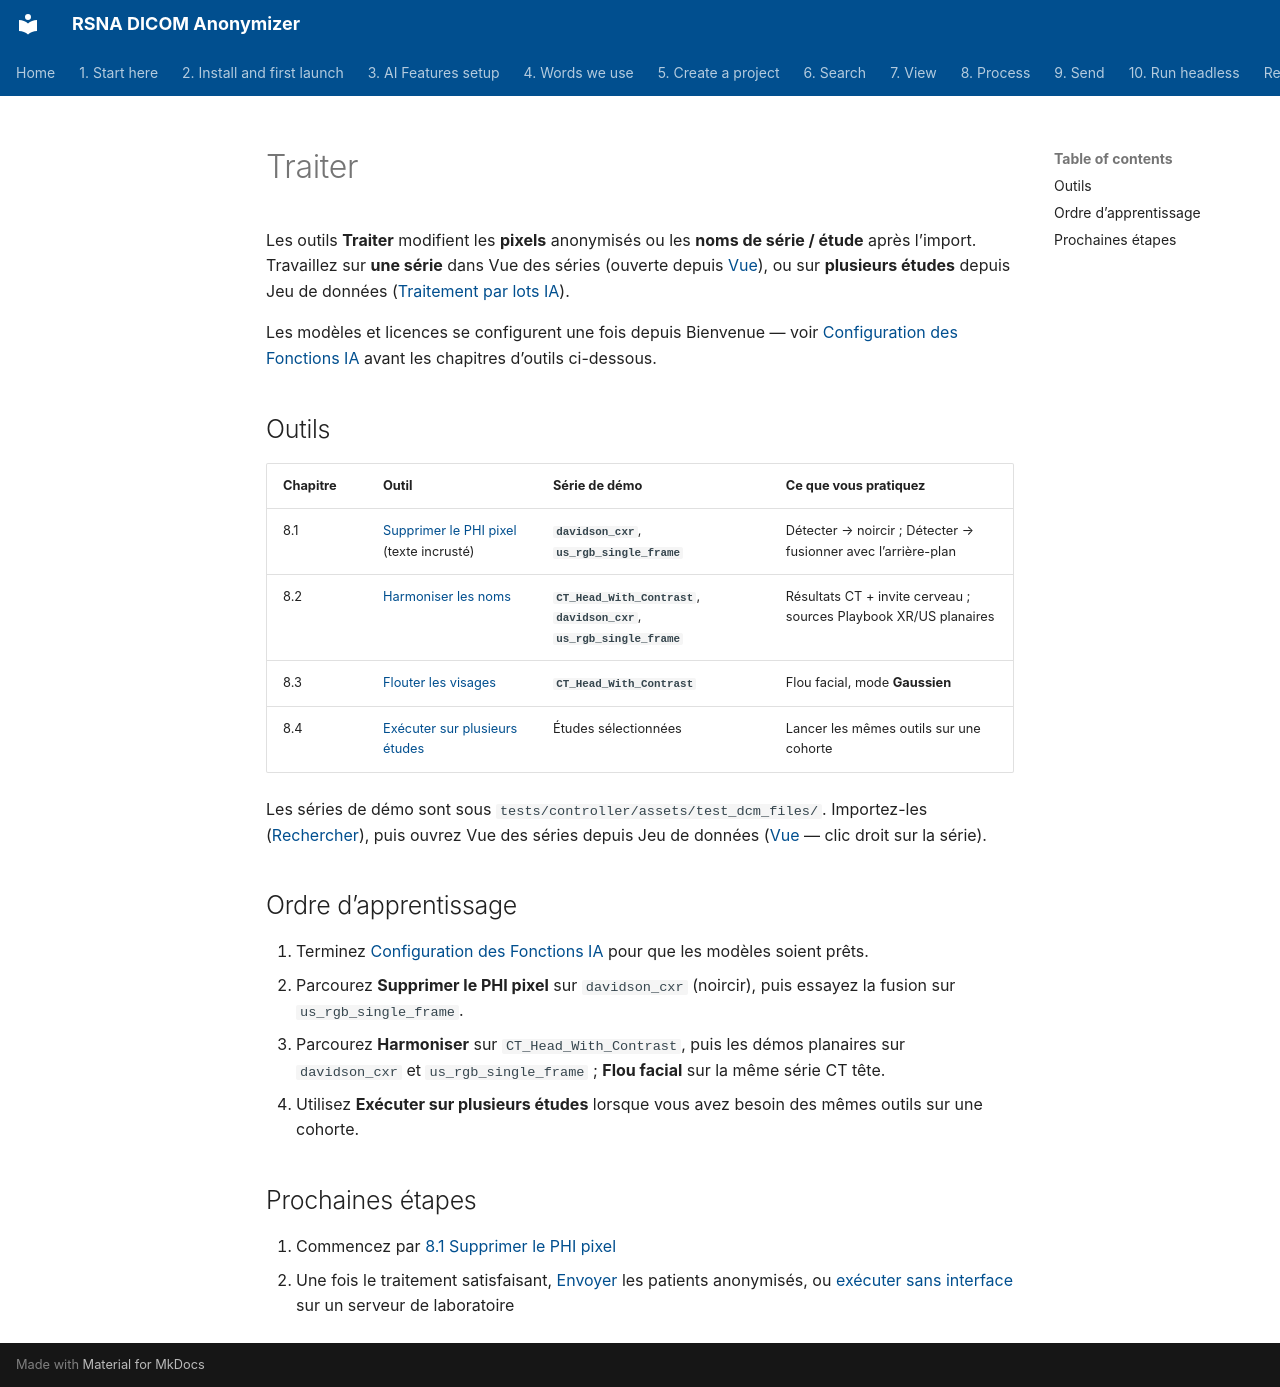

repository: RSNA/anonymizer · page: fr/08-process/index.html · generator: mkdocs

# Traiter

Les outils **Traiter** modifient les **pixels** anonymisés ou les **noms de série / étude** après l’import. Travaillez sur **une série** dans Vue des séries (ouverte depuis [Vue](../07-view/)), ou sur **plusieurs études** depuis Jeu de données ([Traitement par lots IA](05-run-on-many-studies/)).

Les modèles et licences se configurent une fois depuis Bienvenue — voir [Configuration des Fonctions IA](../03-ai-features-setup/) avant les chapitres d’outils ci-dessous.

## Outils

| Chapitre | Outil | Série de démo | Ce que vous pratiquez |
| --- | --- | --- | --- |
| 8.1 | [Supprimer le PHI pixel](02-remove-burned-in-text/) (texte incrusté) | **`davidson_cxr`**, **`us_rgb_single_frame`** | Détecter → noircir ; Détecter → fusionner avec l’arrière-plan |
| 8.2 | [Harmoniser les noms](03-harmonize-names/) | **`CT_Head_With_Contrast`**, **`davidson_cxr`**, **`us_rgb_single_frame`** | Résultats CT + invite cerveau ; sources Playbook XR/US planaires |
| 8.3 | [Flouter les visages](04-blur-faces/) | **`CT_Head_With_Contrast`** | Flou facial, mode **Gaussien** |
| 8.4 | [Exécuter sur plusieurs études](05-run-on-many-studies/) | Études sélectionnées | Lancer les mêmes outils sur une cohorte |

Les séries de démo sont sous `tests/controller/assets/test_dcm_files/`. Importez-les ([Rechercher](../06-search/)), puis ouvrez Vue des séries depuis Jeu de données ([Vue](../07-view/) — clic droit sur la série).

## Ordre d’apprentissage

1. Terminez [Configuration des Fonctions IA](../03-ai-features-setup/) pour que les modèles soient prêts.
2. Parcourez **Supprimer le PHI pixel** sur `davidson_cxr` (noircir), puis essayez la fusion sur `us_rgb_single_frame`.
3. Parcourez **Harmoniser** sur `CT_Head_With_Contrast`, puis les démos planaires sur `davidson_cxr` et `us_rgb_single_frame` ; **Flou facial** sur la même série CT tête.
4. Utilisez **Exécuter sur plusieurs études** lorsque vous avez besoin des mêmes outils sur une cohorte.

## Prochaines étapes

1. Commencez par [8.1 Supprimer le PHI pixel](02-remove-burned-in-text/)
2. Une fois le traitement satisfaisant, [Envoyer](../09-send/) les patients anonymisés, ou [exécuter sans interface](../10-headless/) sur un serveur de laboratoire
